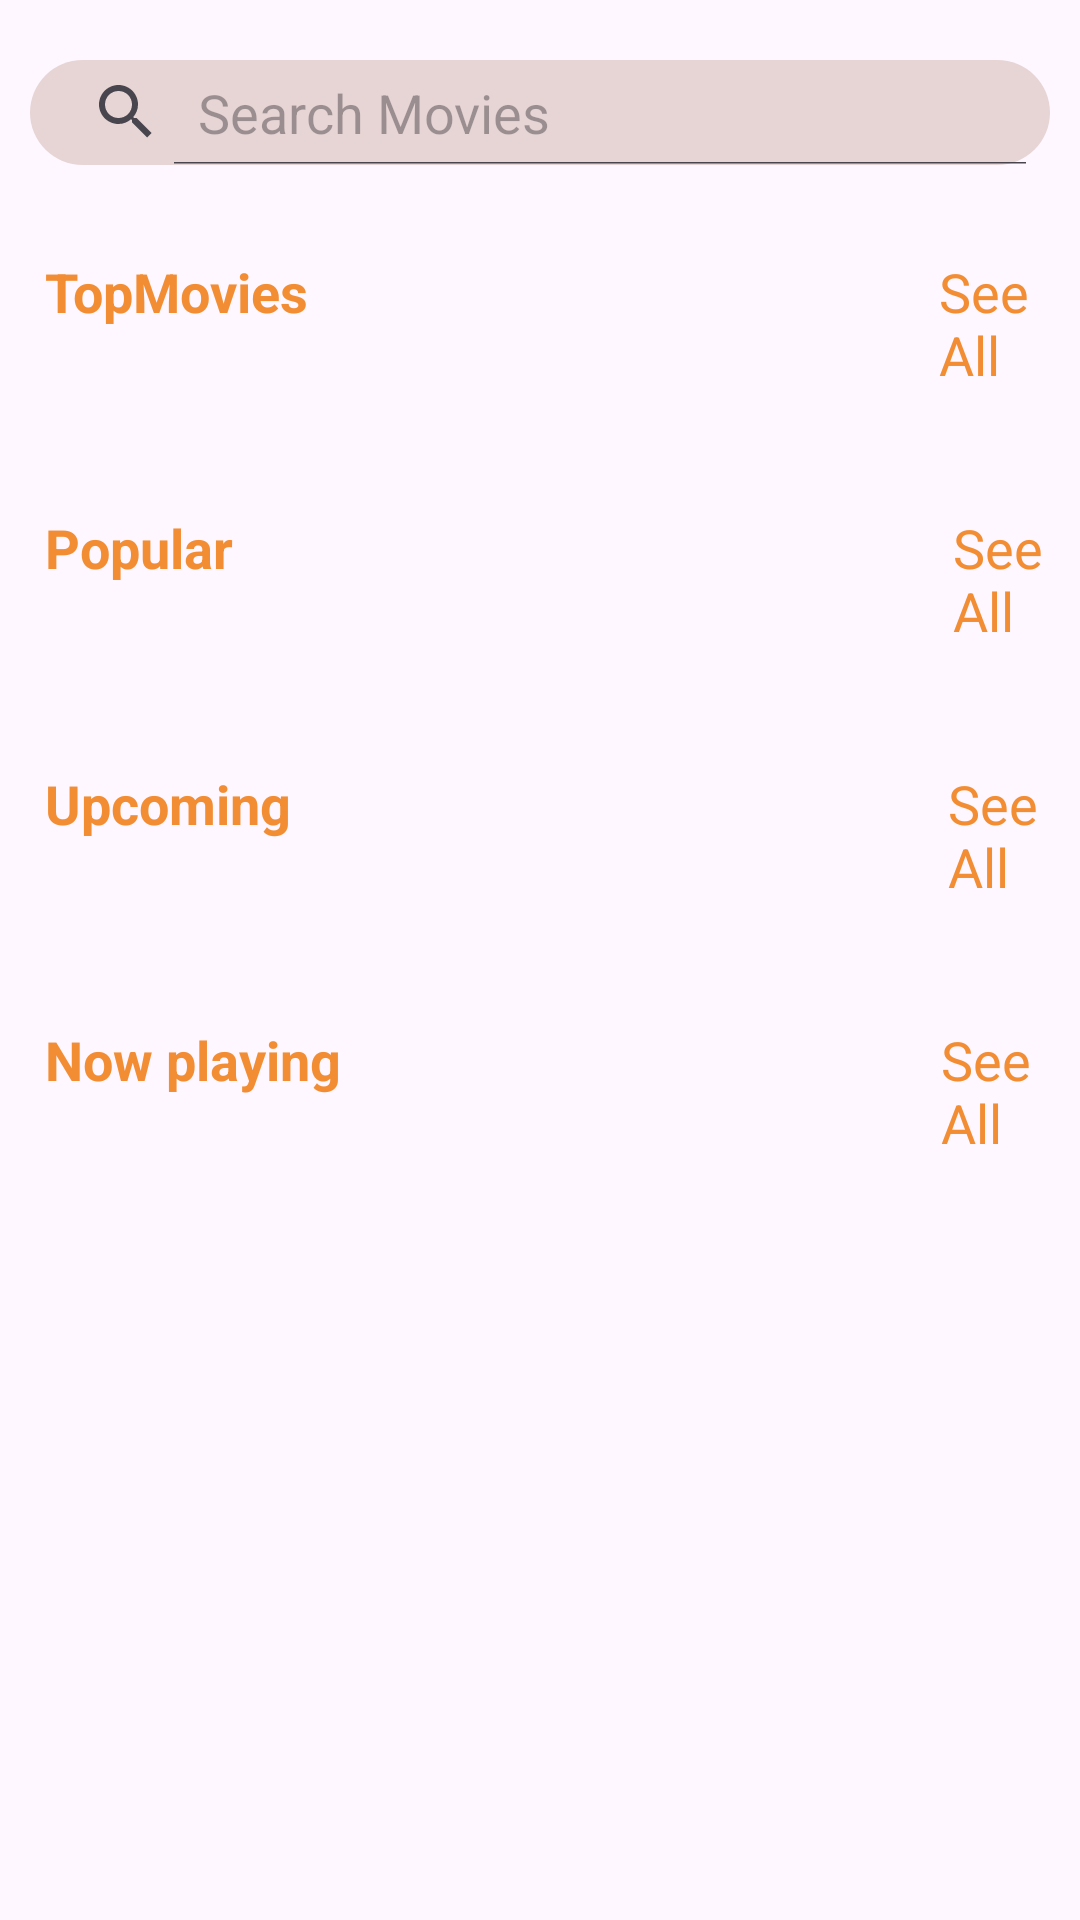

Layout XML and referenced resources for this Android screen:
<!-- AndroidManifest.xml: application theme Theme.RerngApp -->
<!-- res/layout/fragment_explore_fragment.xml -->
<?xml version="1.0" encoding="utf-8"?>
<ScrollView xmlns:android="http://schemas.android.com/apk/res/android"
    xmlns:tools="http://schemas.android.com/tools"
    android:layout_width="match_parent"
    android:layout_height="match_parent"
    android:orientation="vertical"
    tools:context=".ExploreFragment">


    <LinearLayout
        android:orientation="vertical"
        android:layout_width="match_parent"
        android:layout_height="wrap_content">


        <SearchView
            android:id="@+id/searchView"
            android:layout_width="match_parent"
            android:layout_height="35dp"
            android:layout_marginTop="20dp"
            android:layout_marginEnd="10dp"
            android:layout_marginStart="10dp"
            android:queryHint="Search Movies"
            android:background="@drawable/search"
            android:focusable="true"
            android:focusableInTouchMode="true"
            android:iconifiedByDefault="false"
            />
        <LinearLayout
            android:orientation="horizontal"
            android:layout_width="match_parent"
            android:layout_height="wrap_content"
            android:layout_marginTop="30dp">

            <TextView
                android:textSize="18dp"
                android:textStyle="bold"
                android:layout_width="wrap_content"
                android:layout_height="wrap_content"
                android:text="TopMovies"
                android:textColor="@color/Orange"
                android:layout_marginRight="210dp"
                android:layout_marginLeft="15dp"/>

            <TextView
                android:id="@+id/topmovies"
                android:layout_width="wrap_content"
                android:layout_height="wrap_content"
                android:textColor="@color/Orange"
                android:text="See All"
                android:textSize="18dp"/>

        </LinearLayout>
        <androidx.recyclerview.widget.RecyclerView
            android:layout_marginTop="20dp"
            android:id="@+id/recycleData"
            android:layout_width="match_parent"
            android:layout_height="match_parent" />

        <LinearLayout
            android:layout_width="match_parent"
            android:layout_height="wrap_content"
            android:layout_marginTop="20dp"
            android:orientation="horizontal">
            <TextView
            android:textSize="18dp"
            android:textStyle="bold"
            android:layout_width="wrap_content"
            android:layout_height="wrap_content"
                android:textColor="@color/Orange"
            android:text="Popular"
            android:layout_marginRight="240dp"
            android:layout_marginLeft="15dp"/>

            <TextView
                android:id="@+id/pupularmovies"
                android:layout_width="wrap_content"
                android:layout_height="wrap_content"
                android:text="See All"
                android:textColor="@color/Orange"
                android:textSize="18dp"/>

        </LinearLayout>

        <androidx.recyclerview.widget.RecyclerView
            android:id="@+id/recyclepupularmovies"
            android:layout_width="match_parent"
            android:layout_height="match_parent"
            android:layout_marginTop="20dp" />

        <LinearLayout
            android:layout_width="match_parent"
            android:layout_height="wrap_content"
            android:layout_marginTop="20dp"
            android:orientation="horizontal">
            <TextView
                android:textSize="18dp"
                android:textStyle="bold"
                android:layout_width="wrap_content"
                android:layout_height="wrap_content"
                android:textColor="@color/Orange"
                android:text="Upcoming"
                android:layout_marginRight="219dp"
                android:layout_marginLeft="15dp"/>

            <TextView
                android:id="@+id/upcomingMovies"
                android:layout_width="wrap_content"
                android:layout_height="wrap_content"
                android:text="See All"
                android:textColor="@color/Orange"
                android:textSize="18dp"/>

        </LinearLayout>
        <androidx.recyclerview.widget.RecyclerView
            android:layout_marginTop="20dp"
            android:id="@+id/recycleupcommingmovies"
            android:layout_width="match_parent"
            android:layout_height="match_parent" />
        <LinearLayout
            android:layout_width="match_parent"
            android:layout_height="wrap_content"
            android:layout_marginTop="20dp"
            android:orientation="horizontal">
            <TextView
                android:textSize="18dp"
                android:textStyle="bold"
                android:layout_width="wrap_content"
                android:layout_height="wrap_content"
                android:textColor="@color/Orange"
                android:text="Now playing"
                android:layout_marginRight="200dp"
                android:layout_marginLeft="15dp"/>

            <TextView
                android:id="@+id/nowplayingmovies"
                android:layout_width="wrap_content"
                android:layout_height="wrap_content"
                android:text="See All"
                android:textColor="@color/Orange"
                android:textSize="18dp"/>

        </LinearLayout>
        <androidx.recyclerview.widget.RecyclerView
            android:layout_marginTop="20dp"
            android:id="@+id/recyclenowplaying"
            android:layout_width="match_parent"
            android:layout_height="match_parent" />

    </LinearLayout>







</ScrollView>
<!-- resources referenced by this layout -->
<resources>
  <color name="Orange">#F28D34</color>
  <!-- drawable search (drawable) -->
  <?xml version="1.0" encoding="utf-8"?>
  <selector xmlns:android="http://schemas.android.com/apk/res/android">
      <item>
          <shape android:shape="rectangle">
              <solid android:color="@color/black_ground"/>
              <corners android:radius="50dp"/>
  
          </shape>
      </item>
  </selector>
  <style name="Theme.RerngApp" parent="Base.Theme.RerngApp" />
  <color name="black_ground">#E7D5D5</color>
  <style name="Base.Theme.RerngApp" parent="Theme.Material3.DayNight.NoActionBar">
          
          
      </style>
</resources>
